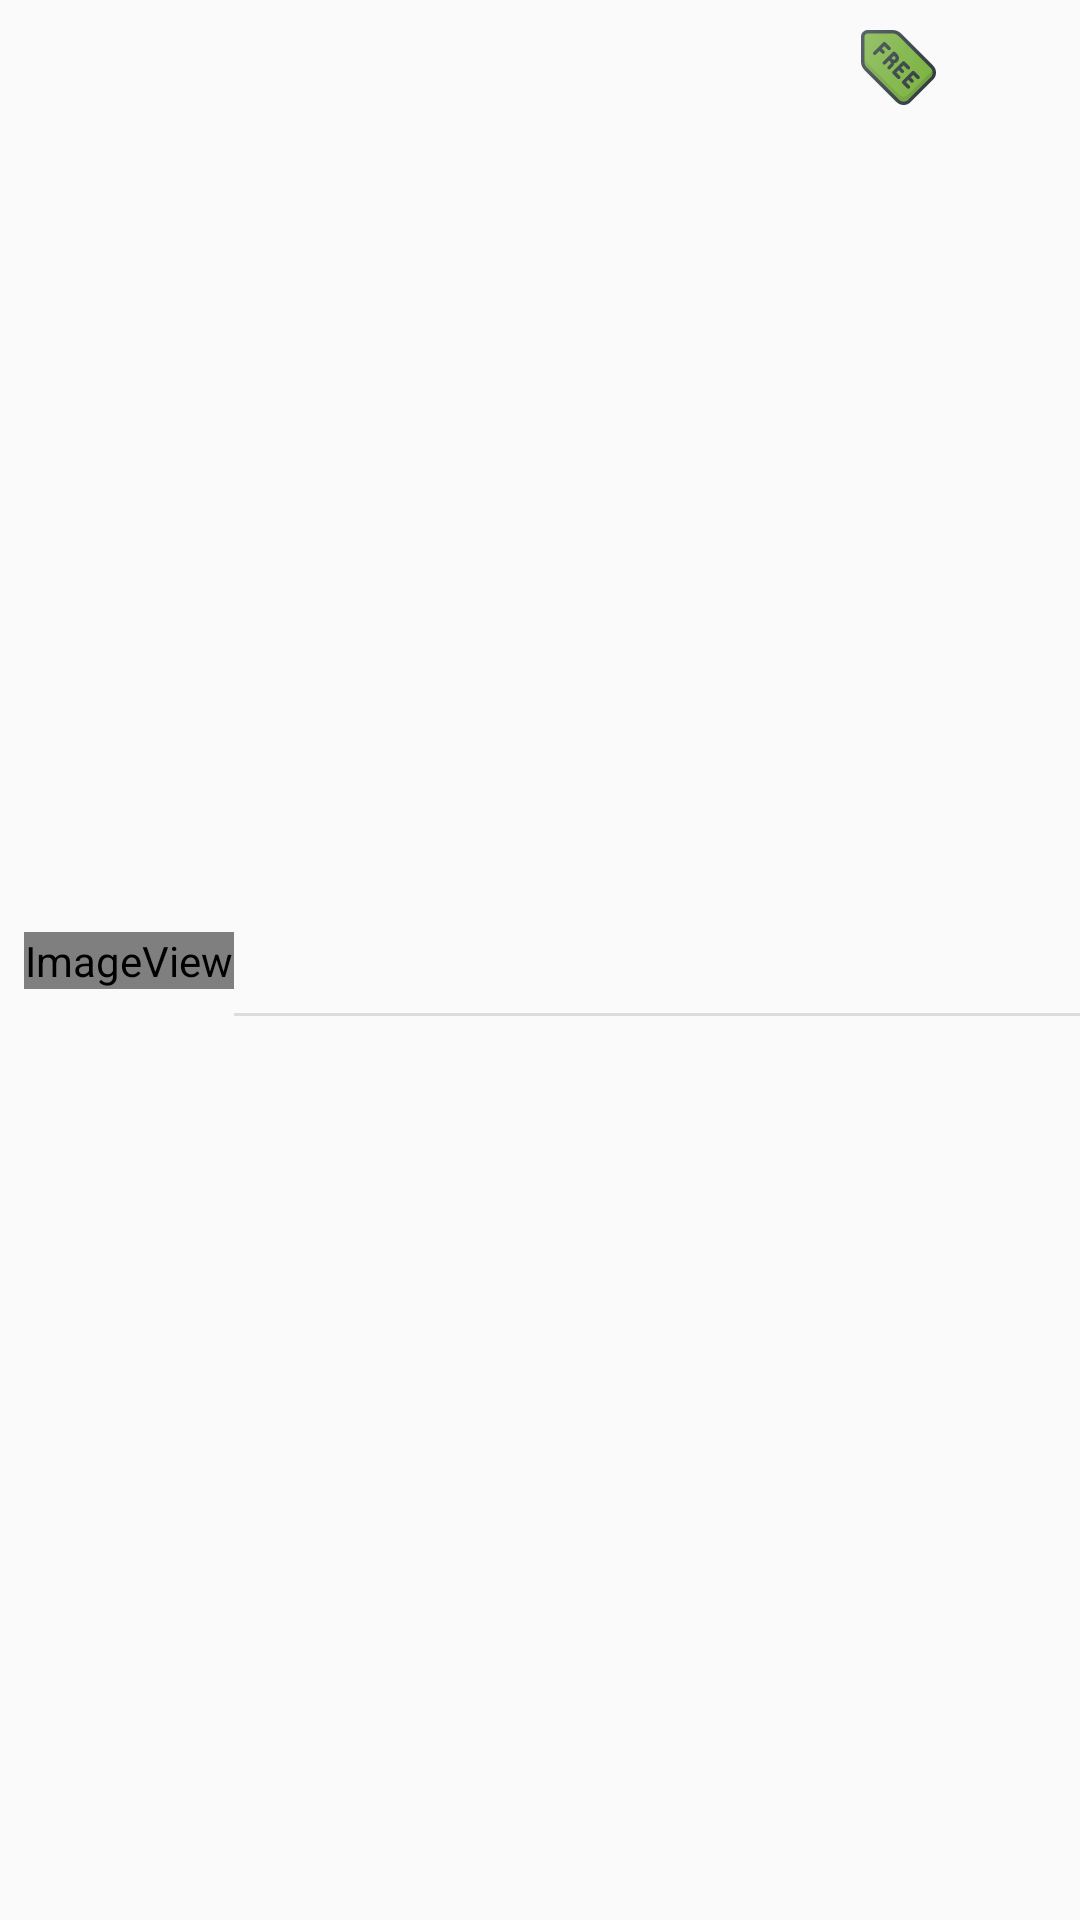

Write the Android layout XML for this screen, with the resource values it uses.
<!-- AndroidManifest.xml: application theme AppTheme.NoActionBar -->
<!-- res/layout/event_row.xml -->
<?xml version="1.0" encoding="utf-8"?>
<layout xmlns:android="http://schemas.android.com/apk/res/android"
        xmlns:app="http://schemas.android.com/apk/res-auto"
        xmlns:tools="http://schemas.android.com/tools">

        <android.support.constraint.ConstraintLayout
                android:layout_width="match_parent"
                android:layout_height="wrap_content">

            <TextView
                    android:layout_width="wrap_content"
                    android:layout_height="wrap_content"
                    android:id="@+id/tvGenre"
                    app:layout_constraintEnd_toEndOf="parent"
                    android:layout_marginEnd="8dp"
                    app:layout_constraintTop_toBottomOf="@+id/tvName"
                    android:layout_marginTop="24dp"
                    tools:text="GENRE"
                    android:textColor="#000000"
                    android:layout_marginBottom="12dp" app:layout_constraintBottom_toBottomOf="parent"/>
            <ImageView
                    android:layout_width="70dp"
                    android:layout_height="wrap_content"
                    app:srcCompat="@android:drawable/sym_def_app_icon"
                    android:id="@+id/ivEvent"
                    app:layout_constraintStart_toStartOf="parent"
                    android:layout_marginBottom="8dp"
                    app:layout_constraintBottom_toBottomOf="parent"
                    android:layout_marginStart="8dp"

                    android:layout_marginTop="8dp" app:layout_constraintTop_toTopOf="parent"/>
            <TextView
                    android:layout_width="wrap_content"
                    android:layout_height="wrap_content"
                    android:id="@+id/tvDate"
                    android:layout_marginTop="24dp"
                    app:layout_constraintTop_toBottomOf="@+id/tvName"
                    app:layout_constraintStart_toEndOf="@+id/ivEvent"
                    android:layout_marginStart="8dp"
                    tools:text="DD/MM/YYYY"
                    android:layout_marginBottom="12dp" app:layout_constraintBottom_toBottomOf="parent"/>
          
            <TextView
                    android:layout_width="0dp"
                    android:layout_height="wrap_content" android:id="@+id/tvName" tools:text="NAME"
                    android:layout_marginTop="16dp" app:layout_constraintTop_toTopOf="parent"
                    android:ellipsize="marquee"
                    android:focusable="true"
                    android:focusableInTouchMode="true"
                    android:scrollHorizontally="true"
                    android:marqueeRepeatLimit="1"
                    android:singleLine="true"
                    android:maxWidth="200dp"
                    android:textStyle="bold"
                    app:layout_constraintStart_toEndOf="@+id/ivEvent" android:layout_marginStart="8dp"/>
            <ToggleButton
                    android:layout_width="25dp"
                    android:layout_height="25dp"
                    android:id="@+id/bFav" app:layout_constraintEnd_toEndOf="parent"
                    android:layout_marginEnd="8dp" android:layout_marginTop="10dp"
                    app:layout_constraintTop_toTopOf="parent"
                    android:background="@drawable/toggle_fav"
                    android:textOff=""
                    android:textOn=""
            />
            <ImageView
                    android:layout_width="25dp"
                    android:layout_height="25dp" app:srcCompat="@drawable/ic_free"
                    android:id="@+id/ivFree" app:layout_constraintTop_toTopOf="parent" android:layout_marginTop="10dp"
                    app:layout_constraintEnd_toStartOf="@+id/bFav" android:layout_marginEnd="15dp"/>
            <View
                    android:id="@+id/divider"
                    android:layout_width="368dp"
                    android:layout_height="1dp"
                    android:background="?android:attr/listDivider"
                    app:layout_constraintTop_toBottomOf="@+id/ivEvent"
                    android:layout_marginTop="8dp" app:layout_constraintStart_toEndOf="@+id/ivEvent"
            />
            
        </android.support.constraint.ConstraintLayout>

</layout>
<!-- resources referenced by this layout -->
<resources>
  <!-- drawable fav_icon (drawable) -->
  <?xml version="1.0" encoding="utf-8"?>
  <selector xmlns:android="http://schemas.android.com/apk/res/android">
      <item android:drawable="@drawable/ic_star_not_checked" />
      <item android:drawable="@drawable/ic_star_checked" android:state_pressed="true" />
  </selector>
  <!-- drawable ic_free: vector/xml drawable (drawable, 4787 chars, omitted) -->
  <!-- drawable toggle_fav (drawable) -->
  <?xml version="1.0" encoding="utf-8"?>
  <selector xmlns:android="http://schemas.android.com/apk/res/android">
  
      <item android:state_checked="false"
            android:drawable="@drawable/ic_star_not_checked" />
  
      <item android:state_checked="true"
            android:drawable="@drawable/ic_star_checked" />
  
  </selector>
  <style name="AppTheme.NoActionBar">
          <item name="windowActionBar">false</item>
          <item name="windowNoTitle">true</item>
      </style>
</resources>
